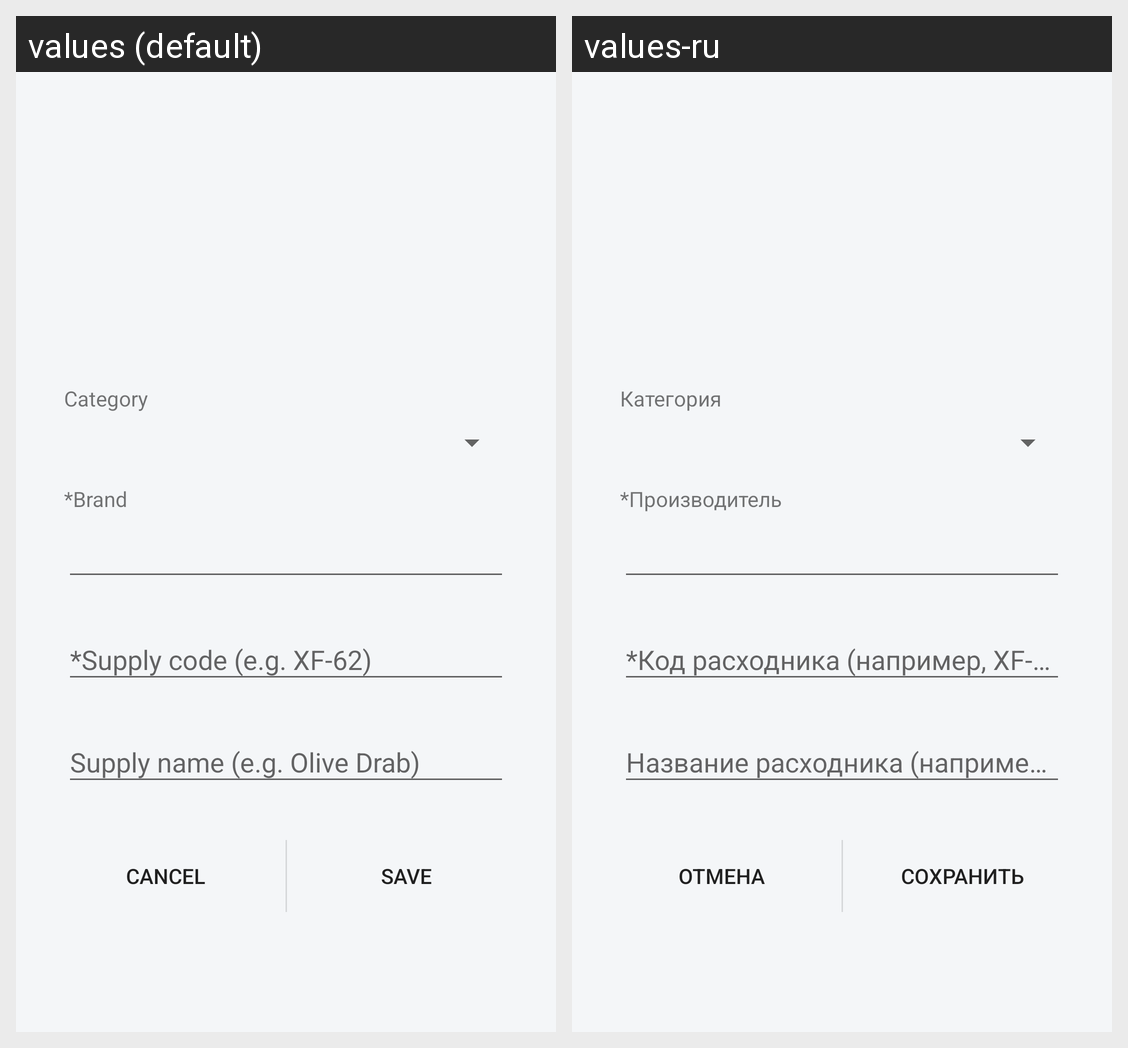

The same Android screen rendered under two of its app's locales, left to right. List the strings drawn on it with the default value and each locale's translation.
Android screen res/layout/fragment_add_supply.xml rendered under 2 locales, left to right: values (default), values-ru. Device: Nexus 5 (rendered at 1080×1920; each locale shown at half size, 540×960, under a caption strip naming it); theme AppTheme.NoActionBar.
Strings drawn on this screen, with the default value and each locale's value (text and hints the layout hard-codes, and strings that could not be matched under every locale, appear in the picture but are not listed):

Category
  values: Category
  values-ru: Категория

paint_brand
  values: *Brand
  values-ru: *Производитель

cancel
  values: Cancel
  values-ru: Отмена

save
  values: Save
  values-ru: Сохранить
